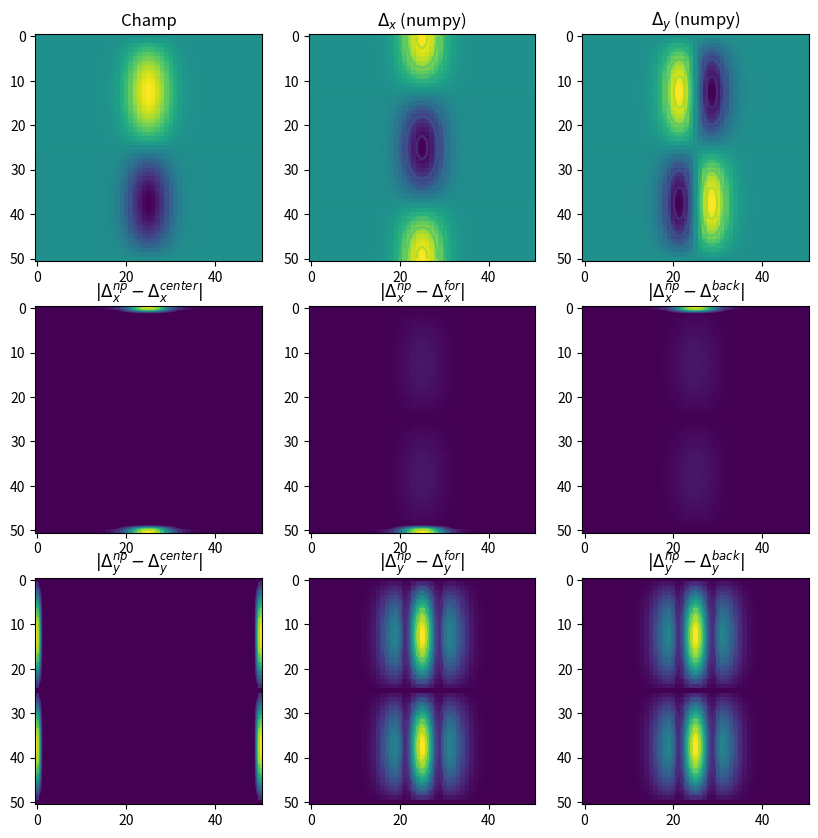

Write Python code to recreate this figure.
#!/usr/bin/env python3
# -*- coding: utf-8 -*-

# File : gradient.py
# Created by Anthony Giraudo the 17/11/2019

"""
Function discretisation and gradient calculation from the discretisation
"""

# Modules

import numpy as np
import matplotlib.pyplot as plt


# Functions

def f(x, y):
    """
    :param x: scalar or numpy array
    :param y: scalar or numpy array
    :return: f(x, y)
    """
    return np.exp(-x**2)*np.sin(y)


def get_grid(func=f, xmin=-5, xmax=5, ymin=0, ymax=2*np.pi, nx=51, ny=51):
    """
    :param func: two variable function to be discretised
    :param xmin: lower bound of x variable
    :param xmax: upper bound of x variable
    :param ymin: lower bound of y variable
    :param ymax: upper bound of y variable
    :param nx: grid size along x
    :param ny: grid size along y
    :return: the discretised function, the discretisation step size for x, the discretisation step size for y
    """
    x, y = np.meshgrid(np.linspace(xmin, xmax, nx), np.linspace(ymin, ymax, ny))
    dx = (xmax-xmin)/nx
    dy = (ymax - ymin)/ny
    return func(x, y), dx, dy


def partial_x_center(grid, dx):
    """
    :param grid: discretised function
    :param dx: discretisation step size for x
    :return: the discretised partial derivative with respect to x (centered method)
    """
    return (np.roll(grid, -1, axis=0) - np.roll(grid, 1, axis=0)) / (2*dx)


def partial_x_forward(grid, dx):
    """
    :param grid: discretised function
    :param dx: discretisation step size for x
    :return: the discretised partial derivative with respect to x (forward method)
    """
    return (np.roll(grid, -1, axis=0) - grid) / dx


def partial_x_backward(grid, dx):
    """
    :param grid: discretised function
    :param dx: discretisation step size for x
    :return: the discretised partial derivative with respect to x (backward method)
    """
    return (grid - np.roll(grid, 1, axis=0)) / dx


def partial_y_center(grid, dy):
    """
    :param grid: discretised function
    :param dy: discretisation step size for y
    :return: the discretised partial derivative with respect to y (centered method)
    """
    return (np.roll(grid, -1, axis=1) - np.roll(grid, 1, axis=1)) / (2*dy)


def partial_y_forward(grid, dy):
    """
    :param grid: discretised function
    :param dy: discretisation step size for y
    :return: the discretised partial derivative with respect to y (forward method)
    """
    return (np.roll(grid, -1, axis=1) - grid) / dy


def partial_y_backward(grid, dy):
    """
    :param grid: discretised function
    :param dy: discretisation step size for y
    :return: the discretised partial derivative with respect to y (backward method)
    """
    return (grid - np.roll(grid, 1, axis=1)) / dy


# Main

if __name__ == "__main__":
    # get grid, dx, dy
    grid, dx, dy = get_grid()

    # calculate numpy gradient
    np_partial_x, np_partial_y = np.gradient(grid, dx, dy)

    to_plot = [grid, np_partial_x, np_partial_y, abs(np_partial_x - partial_x_center(grid, dx)),
               abs(np_partial_x - partial_x_forward(grid, dx)), abs(np_partial_x - partial_x_backward(grid, dx)),
               abs(np_partial_y - partial_y_center(grid, dy)), abs(np_partial_y - partial_y_forward(grid, dy)),
               abs(np_partial_y - partial_y_backward(grid, dy))]
    titles = ["Champ", "$\Delta_x$ (numpy)", "$\Delta_y$ (numpy)", "$|\Delta_x^{np}-\Delta_x^{center}|$",
              "$|\Delta_x^{np}-\Delta_x^{for}|$", "$|\Delta_x^{np}-\Delta_x^{back}|$",
              "$|\Delta_y^{np}-\Delta_y^{center}|$", "$|\Delta_y^{np}-\Delta_y^{for}|$",
              "$|\Delta_y^{np}-\Delta_y^{back}|$"]

    plt.figure(figsize=(10, 10))

    # show differences between my gradient and numpy's
    for i in range(9):
        plt.subplot(331+i)
        plt.imshow(to_plot[i])
        plt.contour(to_plot[i])
        plt.title(titles[i])

    plt.show()
